Run: headless pygame with SDL's dummy video driver; simulated clock (each Clock.tick advances the game by its frame time, no real sleeping); random seed 0; keys injected as events and as key.get_pressed() state; no mouse input.
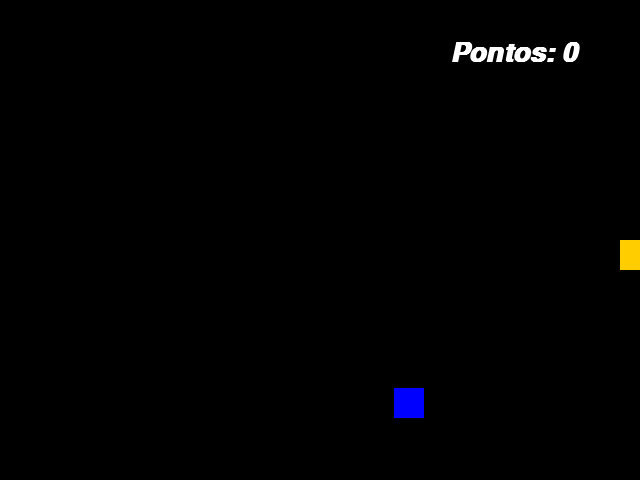
Frame 1 of 4 · flips 1–60 · no input
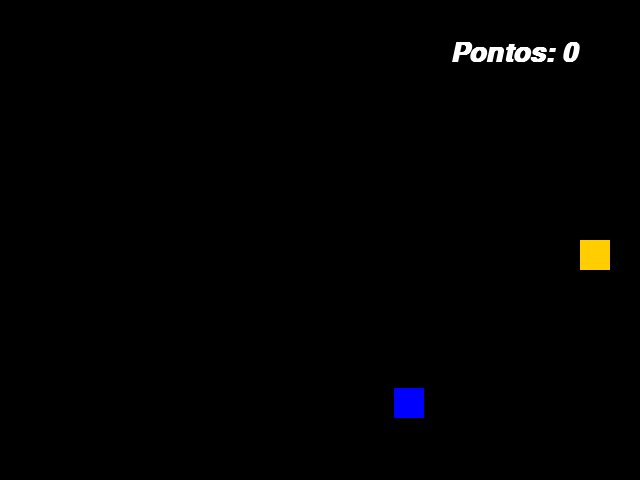
Frame 2 of 4 · flips 61–180 · tapped SPACE, RETURN · held RIGHT (→), D
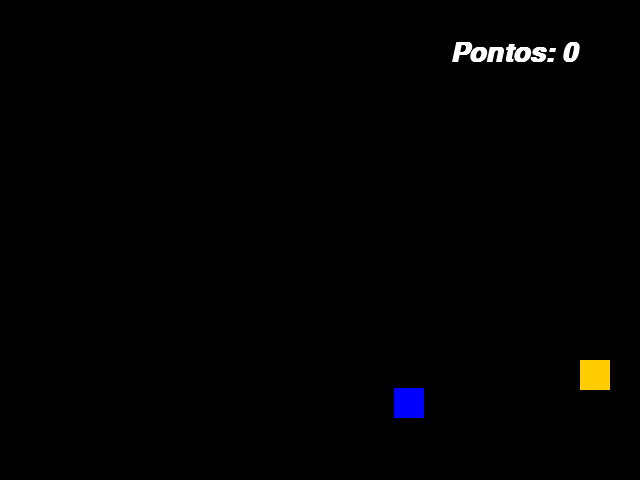
Frame 3 of 4 · flips 181–300 · held DOWN (↓), S
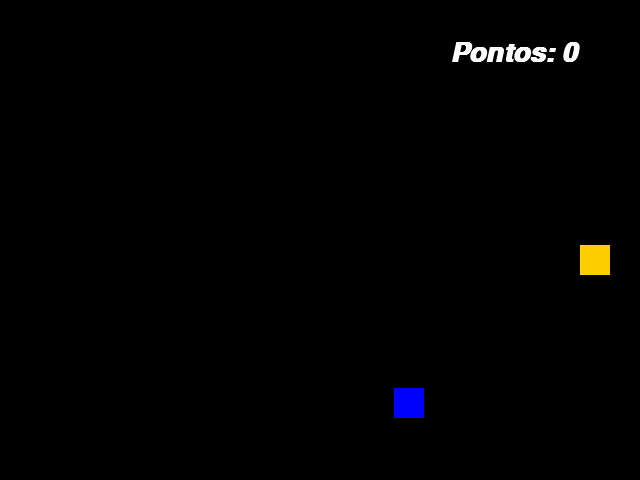
Frame 4 of 4 · flips 301–420 · held LEFT (←), A, UP (↑), W

The pygame program that drew these frames:

import pygame
from pygame.locals import *
from sys import exit
import random
import math

#inicializar pygame
pygame.init()

#variáveis
width = 640
height = 480

xobj = width/2
yobj = height/2

xm = random.randint(0, 610)
ym = random.randint(0, 450)

fonte = pygame.font.SysFont('arial',40,bold=True,italic=True)#fonte de texto
spd = 5 #velocidade objeto
pontos = 0

right = True
left = False
up = False
down = False

#configurar a tela
scr = pygame.display.set_mode((width, height))
pygame.display.set_caption("Jogo") #Nome da tela
relogio = pygame.time.Clock()

#loop principal
while True:
    relogio.tick(60) #frames per second
    scr.fill((0,0,0)) #clear screen
    mensagem = f'Pontos: {pontos}'
    texto = fonte.render(mensagem, True, (255,255,255)) #configurar texto

    #Events loop
    for event in pygame.event.get():
        if event.type == QUIT:
            pygame.quit()
            exit()

    #move object
    if pygame.key.get_pressed()[K_a]:
        right = False
        up = False
        down = False
        left = True
    if pygame.key.get_pressed()[K_d]:
        left = False
        up = False
        down = False
        right = True
    if pygame.key.get_pressed()[K_w]:
        right = False
        left = False
        down = False
        up = True
    if pygame.key.get_pressed()[K_s]:
        right = False
        left = False
        up = False
        down = True

    #move automatically
    if right:
        xobj += spd
    elif left:
        xobj -= spd
    elif up:
        yobj -= spd
    elif down:
        yobj += spd


    #formas na tela
    ret_amarelo = pygame.draw.rect(scr, (255,205,0), (xobj,yobj,30,30)) #draw rectangle
    ret_azul = pygame.draw.rect(scr,(0,0,255), (xm,ym,30,30))

    #configurar colisão
    if ret_amarelo.colliderect(ret_azul):
        print("colidiu")        
        xm = random.randint(0, 610)
        ym = random.randint(0, 450)
        pontos += 1

    #limites da tela
    if xobj + 15>= width:
        xobj = -15
    if yobj + 15 >= height:
        yobj = -15
    if xobj  < -15:
        xobj = width - 15
    if yobj < -15:
        yobj = height - 15

    #imprimir pontuação na tela
    scr.blit(texto, (450, 40))

    #atualizar tela 
    pygame.display.update()
